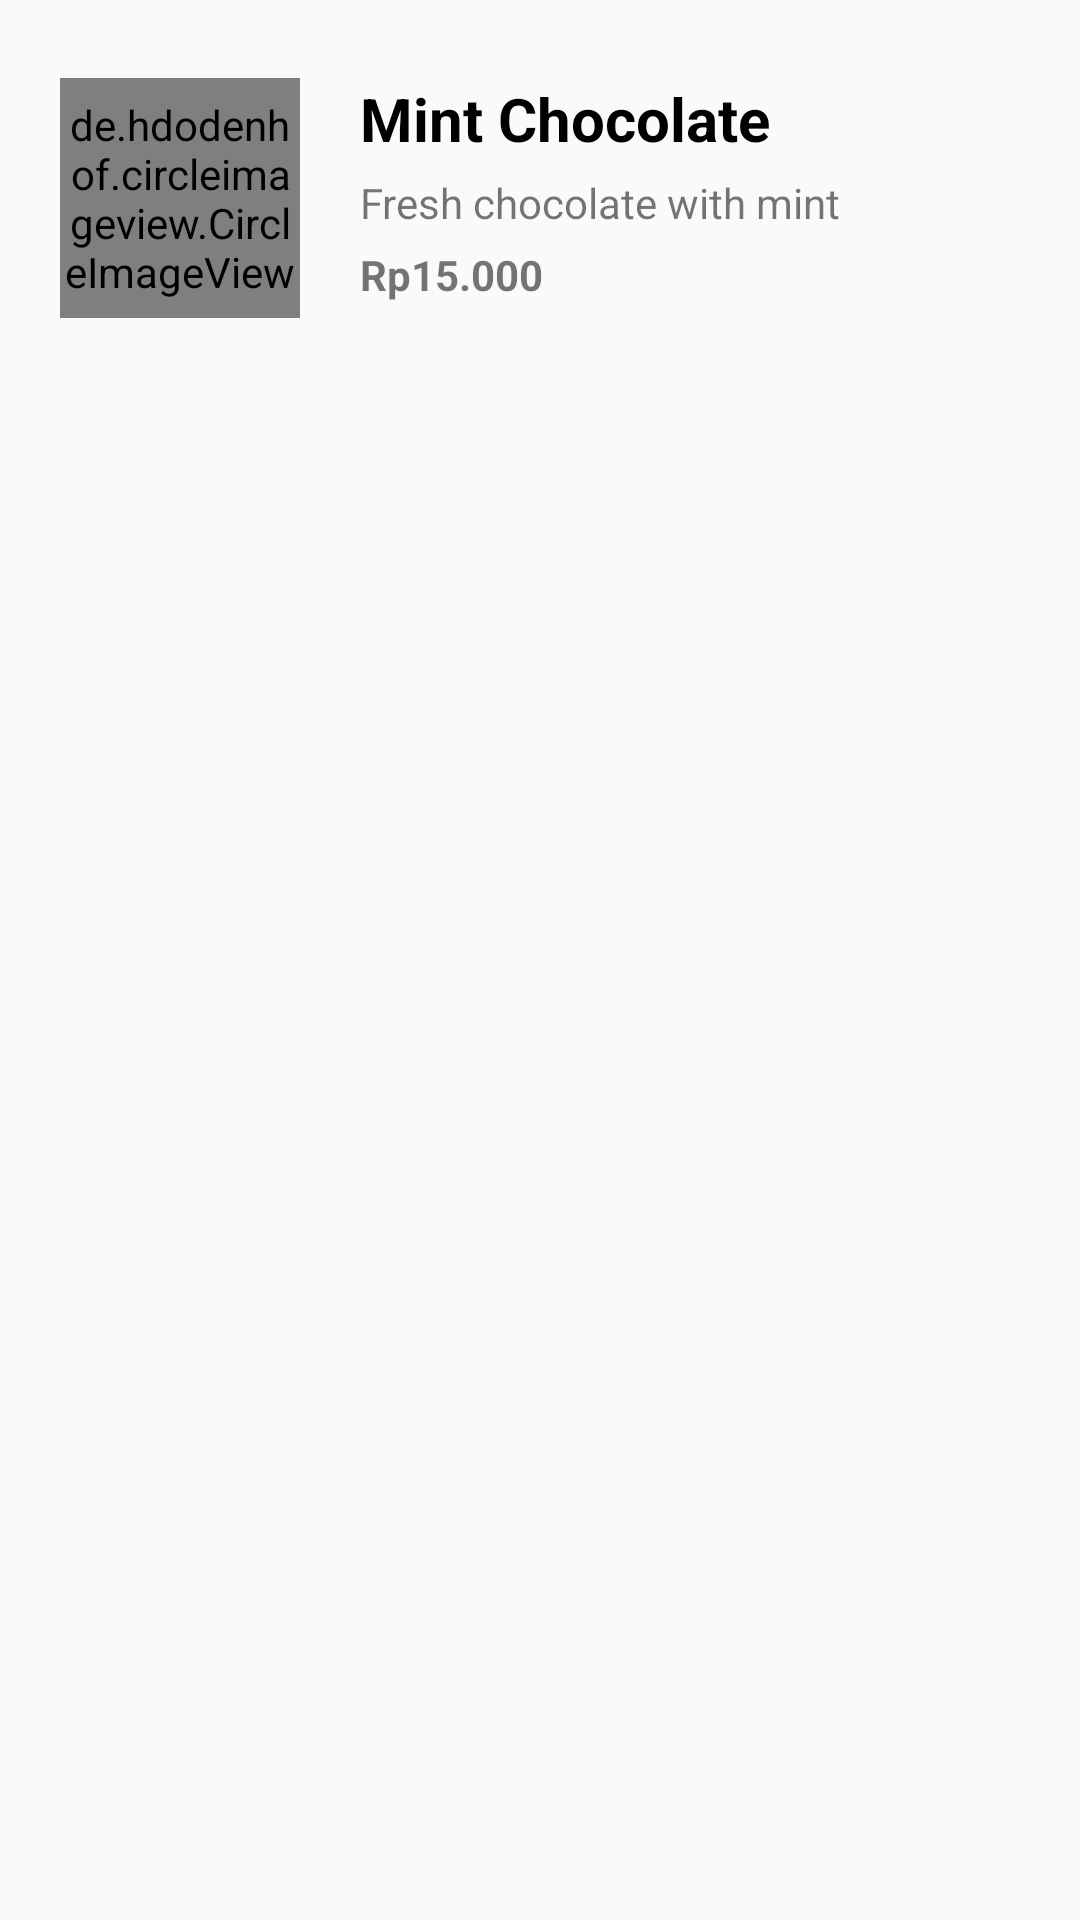

Layout XML and referenced resources for this Android screen:
<!-- AndroidManifest.xml: application theme Theme.LoginRegisterRelative -->
<!-- res/layout/activity_clv.xml -->
<?xml version="1.0" encoding="utf-8"?>
<LinearLayout xmlns:android="http://schemas.android.com/apk/res/android"
    android:orientation="vertical"
    android:layout_width="match_parent"
    android:layout_height="match_parent">

    <RelativeLayout
        android:layout_width="match_parent"
        android:layout_height="wrap_content"
        android:layout_marginVertical="16dp">

        <LinearLayout
            android:layout_width="wrap_content"
            android:layout_height="wrap_content"
            android:layout_marginVertical="10dp"
            android:orientation="horizontal">

            <de.hdodenhof.circleimageview.CircleImageView
                android:id="@+id/maskoboy"
                android:layout_width="80dp"
                android:layout_height="80dp"
                android:layout_marginStart="20dp"
                android:src="@drawable/mintchoco" />

            <LinearLayout
                android:layout_width="wrap_content"
                android:layout_height="wrap_content"
                android:layout_marginStart="20dp"
                android:orientation="vertical">

                <TextView
                    android:id="@+id/personName"
                    android:layout_width="wrap_content"
                    android:layout_height="wrap_content"
                    android:text="Mint Chocolate"
                    android:textColor="@color/colorAccent"
                    android:textSize="20sp"
                    android:textStyle="bold" />

                <TextView
                    android:id="@+id/lastmessage"
                    android:layout_width="wrap_content"
                    android:layout_height="wrap_content"
                    android:layout_marginTop="5dp"
                    android:text="Fresh chocolate with mint" />

                <TextView
                    android:id="@+id/lastmsgtime"
                    android:layout_width="wrap_content"
                    android:layout_height="wrap_content"
                    android:layout_marginTop="5dp"
                    android:textStyle="bold"
                    android:text="Rp15.000" />

            </LinearLayout>

        </LinearLayout>



    </RelativeLayout>

</LinearLayout>
<!-- resources referenced by this layout -->
<resources>
  <color name="colorAccent">#000000</color>
  <!-- drawable mintchoco: jpg bitmap (drawable, 74669 bytes) -->
  <style name="Theme.LoginRegisterRelative" parent="Theme.AppCompat.Light.NoActionBar">
       <item name="colorPrimary">@color/primaryColor</item>
       <item name="colorSecondary">@color/SecondaryColor</item>
       <item name="colorAccent">@color/colorAccent</item>
      </style>
  <color name="primaryColor">#1BA0E2</color>
  <color name="SecondaryColor">#FFFFFFFF</color>
</resources>
